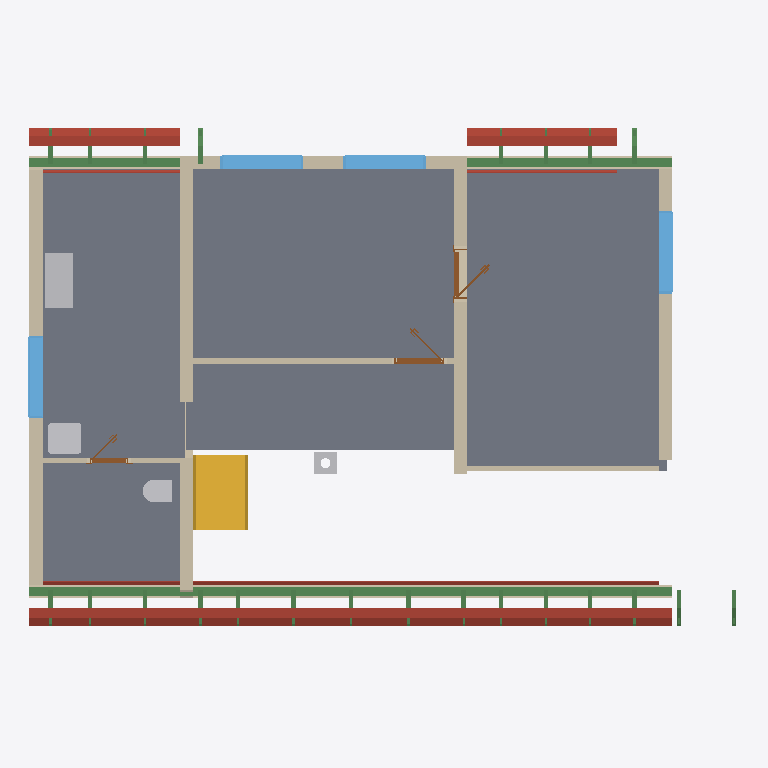
Plan cut of the same IFC building model at storey 'Roof - -2: Vapour barrier' (level 3.03 m, cut at 4.43 m), seen from above with north up, elements coloured by IFC class: 26 beams (green), 18 roofs (red-brown), 11 walls (beige), 8 slabs (grey), 4 other elements (light grey), 4 windows (light blue), 3 doors (brown), 1 stair (yellow). Cut surfaces are drawn darker.
Extent 12.9 m × 9.2 m × 8.8 m (x, y, z). Storeys (11): Ground floor at 0.00 m; Upper floor at 3.03 m; Roof - -2: Vapour barrier at 3.03 m; Roof - -3: Gypsum plasterboard at 3.03 m; Roof - 0: Rafters at 3.03 m; Roof - 0a: Collar ties at 3.03 m; Roof - +1: Wood fiberboard at 3.03 m; Roof - +2: Underlay at 3.03 m; Roof - +3: Counter-battens at 3.03 m; Roof - +4: Tile battens at 3.03 m; Roof - +5: Tiles at 3.03 m. Elements (355): 233 IfcBeam, 65 IfcSlab, 19 IfcWall, 15 IfcFurniture, 8 IfcDoor, 7 IfcWindow, 5 IfcSanitaryTerminal, 2 IfcStair, 1 IfcChimney.

HEADER;
FILE_DESCRIPTION(('ViewDefinition[DesignTransferView]'),'2;1');
FILE_NAME('/dev/null','2026-09-12T06:33:17+02:00',(''),(''),'IfcOpenShell 0.8.5','IfcOpenShell 0.8.5','Nobody');
FILE_SCHEMA(('IFC4'));
ENDSEC;
DATA;
#1=IFCPROJECT('2ImSzraan7V9uoAUwoQ$kQ',$,'My house',$,$,$,$,(#10,#15),#5);
#19=IFCSITE('29j6Igz1H9CeLb16csgE21',$,'Site',$,$,#27455,$,$,$,$,$,$,$,$);
#20=IFCBUILDING('2Ra4uPRn9BDQuULX8S2xYu',$,'My house',$,$,#27460,$,$,$,$,$,$);
#33=IFCBUILDINGSTOREY('3PeN_gF9r0dh7blkLY_xKN',$,'Ground floor',$,$,#27465,$,$,$,0.0);
#40=IFCBUILDINGSTOREY('0t0VQ13Jj8_eJbN42OYhrz',$,'Upper floor',$,$,#27470,$,$,$,3.03);
#12925=IFCBUILDINGSTOREY('0vRZUtRxXApOwOH2o4DsYy',$,'Roof - -2: Vapour barrier','Visibility container for Vapour barrier','ROOF_LAYER',#27475,$,$,$,3.03);
#12931=IFCBUILDINGSTOREY('1EeuhA5YT25AnmLqI7Mgnt',$,'Roof - -3: Gypsum plasterboard','Visibility container for Gypsum plasterboard','ROOF_LAYER',#27480,$,$,$,3.03);
#12937=IFCBUILDINGSTOREY('2VBdfuWEvFBe8PbTWLBr0R',$,'Roof - 0: Rafters','Visibility container for Rafters','ROOF_LAYER',#27485,$,$,$,3.03);
#12943=IFCBUILDINGSTOREY('3qcqvDdUz4NeUCU$PaIOp1',$,'Roof - 0a: Collar ties','Visibility container for Collar ties','ROOF_LAYER',#27490,$,$,$,3.03);
#12949=IFCBUILDINGSTOREY('2j54uOfdfEcOC1pP2Ap6sC',$,'Roof - +1: Wood fiberboard','Visibility container for Wood fiberboard','ROOF_LAYER',#27495,$,$,$,3.03);
#12955=IFCBUILDINGSTOREY('18KkF25AX54Ot3Er3dPjUw',$,'Roof - +2: Underlay','Visibility container for Roofing underlay','ROOF_LAYER',#27500,$,$,$,3.03);
#12961=IFCBUILDINGSTOREY('0Cv$_Zg7T7EvTjUZ4hZtV7',$,'Roof - +3: Counter-battens','Visibility container for Counter-battens','ROOF_LAYER',#27505,$,$,$,3.03);
#12967=IFCBUILDINGSTOREY('259auexJr6zA_ZWDUktXxs',$,'Roof - +4: Tile battens','Visibility container for Tile battens','ROOF_LAYER',#27510,$,$,$,3.03);
#12973=IFCBUILDINGSTOREY('0pShEwsb9E0uZC4RQeFW57',$,'Roof - +5: Tiles','Visibility container for Roof tiles','ROOF_LAYER',#27515,$,$,$,3.03);
#11109=IFCSLAB('0EY8i2$CTAMuQ1NhIrZxic',$,'Upper Pokoj 1',$,$,#28875,#11121,$,.FLOOR.);
#11133=IFCSLAB('0prvNEi7PDzvO1byfPwdrU',$,'Upper Pokoj 2',$,$,#28880,#11145,$,.FLOOR.);
#11181=IFCSLAB('3bUT$2gHP05Pmfw6DEIRlJ',$,'Sklad',$,$,#28890,#11193,$,.FLOOR.);
#11157=IFCSLAB('2q27EIILL4ABcV5HqvfHNW',$,'Galerie',$,$,#28885,#11169,$,.FLOOR.);
#11205=IFCSLAB('1Rl1WIWTnD7vkR4mPgvGez',$,'Zachod',$,$,#28895,#11217,$,.FLOOR.);
#12188=IFCBEAM('2bxHjOqYD3tReLVCQoRENY',$,'Beam',$,$,#27665,#12202,$,.BEAM.);
#11474=IFCWALL('0pxV4X8TjCfvCWX5L93QYi',$,'Wall 6',$,$,#29235,#11518,$,$);
#11595=IFCWALL('0M1I7di_L7bBbOw6mMTdVC',$,'Wall 7',$,$,#29240,#11639,$,$);
#2391=IFCSTAIR('1vpJQp_q17SPmp8HEMFwFF',$,'Gallery stair',$,$,#29160,$,$,.STRAIGHT_RUN_STAIR.);
#3077=IFCSLAB('31lUVE4497vglbkvAQn1PB',$,'Ceiling 1 a',$,$,#28855,#3087,$,.FLOOR.);
#11353=IFCWALL('2PG4jGo5vALOZuR6wIpGpx',$,'Wall 5',$,$,#29230,#11397,$,$);
#13717=IFCSLAB('3FnUd_2eL2oO$wr4tZ$Mpr',$,'Street segment 2 wood fiberboard',$,$,#28960,#13747,$,.ROOF.);
#11304=IFCWALL('2w1ZS7cWL9FgWURWtR7$qQ',$,'Wall 4',$,$,#29225,#11348,$,$);
#11254=IFCWALL('343VJli7fEuBtc214WpzAZ',$,'Wall 2',$,$,#29215,#11274,$,$);
#13762=IFCSLAB('0PSEjImqj0bAqqGgczCjUJ',$,'Street segment 2 roofing underlay',$,$,#28965,#13792,$,.ROOF.);
#12207=IFCBEAM('3AbCub7XH4U8vv1JAkP$wu',$,'Beam',$,$,#27670,#12221,$,.BEAM.);
#12286=IFCFURNITURE('1JIwbBRMz65BFkhJ3yZpuO',$,'Rekuperace',$,'Rekuperace',#29355,#12298,$,.USERDEFINED.);
#11229=IFCWALL('2uiAWf3un008FW8e85FQME',$,'Wall 1',$,$,#29210,#11249,$,$);
#13998=IFCSLAB('34VjUCO2DETBh4c$Yecilz',$,'Street segment 3 wood fiberboard',$,$,#28985,#14028,$,.ROOF.);
#15257=IFCSLAB('0UOrJfy1P08uJinmIAflKH',$,'Garden segment 3 wood fiberboard',$,$,#29100,#15287,$,.ROOF.);
#13436=IFCSLAB('2jMlOUMBHBafeJsoIVcfV3',$,'Street segment 1 wood fiberboard',$,$,#28935,#13466,$,.ROOF.);
#14560=IFCSLAB('0UHHfHT7P5vRLj7EaAHMSX',$,'Garden segment 1 wood fiberboard',$,$,#29035,#14590,$,.ROOF.);
#11279=IFCWALL('329CgXJJzFZfwku2pXMOFW',$,'Wall 3',$,$,#29220,#11299,$,$);
#12226=IFCBEAM('1VFaii6jjAxRq7LwOByN2e',$,'Beam',$,$,#27675,#12240,$,.BEAM.);
#11742=IFCWALL('2UDD3AHj15dg7h3dCfjanx',$,'Wall 9',$,$,#29250,#11762,$,$);
#12785=IFCWINDOW('2_WUn4mR97_x7VPpFwyjmZ',$,'Window 4',$,$,#32235,#12786,$,1.125,1.5,.WINDOW.,.SINGLE_PANEL.,$);
#12339=IFCWINDOW('0aVuS8AJTD79DEf76PDFfK',$,'Window 1',$,$,#32220,#12340,$,1.125,1.5,.WINDOW.,.SINGLE_PANEL.,$);
#12689=IFCWINDOW('05b_kve7bF6OyLrXSGaylc',$,'Window 3',$,$,#32230,#12690,$,1.375,1.5,.WINDOW.,.SINGLE_PANEL.,$);
#12435=IFCWINDOW('1rIby_ZIr8gQMQjzpnJ4aQ',$,'Window 2',$,$,#32225,#12436,$,1.125,1.5,.WINDOW.,.SINGLE_PANEL.,$);
#13481=IFCSLAB('3cLcEx7sX2bOAGRxCbTOkD',$,'Street segment 1 roofing underlay',$,$,#28940,#13511,$,.ROOF.);
#14043=IFCSLAB('3peuD6NNzEmOH3ATBJ9YUL',$,'Street segment 3 roofing underlay',$,$,#28990,#14073,$,.ROOF.);
#14605=IFCSLAB('32Lvubfu1BWO_OIZ$IHG9F',$,'Garden segment 1 roofing underlay',$,$,#29040,#14635,$,.ROOF.);
#15302=IFCSLAB('1nJa8Ok8j4VuIugHvsGjfU',$,'Garden segment 3 roofing underlay',$,$,#29105,#15332,$,.ROOF.);
#13644=IFCSLAB('05tBH3sKn3j8FKIy3riTry',$,'Street segment 2 gypsum plasterboard',$,$,#28955,#13702,$,.ROOF.);
#12129=IFCSANITARYTERMINAL('0axnyj3nD0APjde5e$sCW8',$,'Umyv',$,$,#29280,#12137,$,$);
#11716=IFCWALL('1jxllUqXH5swrZf_wDBCt$',$,'Wall 8',$,$,#29245,#11737,$,$);
#13363=IFCSLAB('0WhY3E1xz8fgBn_Gk2ZKbO',$,'Street segment 1 gypsum plasterboard',$,$,#28930,#13421,$,.ROOF.);
#12108=IFCSANITARYTERMINAL('0DIF_IDeTAHgWOwB7m7YJw',$,'WC',$,$,#29275,#12116,$,$);
#13137=IFCSLAB('1ns6EbWPvAqR80iOuEBSsA',$,'Street segment 0 wood fiberboard',$,$,#28910,#13167,$,.ROOF.);
#13925=IFCSLAB('2WxR82ZVj5hAmJXMuS2HnF',$,'Street segment 3 gypsum plasterboard',$,$,#28980,#13983,$,.ROOF.);
#11925=IFCWALL('1DDntnRjf7vBbn4K6kzFTA',$,'Wall 10',$,$,#29255,#11945,$,$);
#14487=IFCSLAB('12r5YZAtvDzwRYt3RrrMgt',$,'Garden segment 1 gypsum plasterboard',$,$,#29030,#14545,$,.ROOF.);
#2460=IFCCHIMNEY('3yYxwS3f5CJeig8bJewgTR',$,'Main chimney',$,$,#28820,#2480,$,.NOTDEFINED.);
#13188=IFCSLAB('0V38d9lfv838hJsDrs2nUn',$,'Street segment 0 roofing underlay',$,$,#28915,#13218,$,.ROOF.);
#15184=IFCSLAB('3CLwr11Pj7yRBvdFCwHTUz',$,'Garden segment 3 gypsum plasterboard',$,$,#29095,#15242,$,.ROOF.);
#12531=IFCDOOR('2YQPXBAl93rR$cL_znrrjc',$,'Door 3',$,$,#32200,#12541,$,2.15,0.9,.DOOR.,.SINGLE_SWING_RIGHT.,$);
#11785=IFCDOOR('1u6qb5b2v29e$u3ciAN0cX',$,'Door 1',$,$,#32190,#11795,$,2.15,0.9,.DOOR.,.SINGLE_SWING_RIGHT.,$);
#5613=IFCSLAB('0$7fe5mzj0oRECsR28eskL',$,'Ceiling 2',$,$,#28865,#5622,$,.FLOOR.);
#8390=IFCSLAB('09LebyECn8Ffhie9n6TN4o',$,'Ceiling 3',$,$,#28870,#8399,$,.FLOOR.);
#11968=IFCDOOR('2RiEjR7NL0XQJxOpMbyK5_',$,'Door 2',$,$,#32195,#11978,$,2.15,0.7,.DOOR.,.SINGLE_SWING_RIGHT.,$);
#13058=IFCSLAB('2xW$xo$XTEfx80z0wZSYdg',$,'Street segment 0 gypsum plasterboard',$,$,#28905,#13116,$,.ROOF.);
#22318=IFCBEAM('3sj_R2YzT3qAyWUrMjcF9D',$,'Rafter 1',$,'RAFTER',#28380,#22349,$,.USERDEFINED.);
#25312=IFCBEAM('32kXYdlaT71B1egfwYhPOM',$,'Rafter 1',$,'RAFTER',#28710,#25343,$,.USERDEFINED.);
#21682=IFCBEAM('0vxFWRSkz2bfguzm7T7_tG',$,'Rafter 1',$,'RAFTER',#28310,#21713,$,.USERDEFINED.);
#21954=IFCBEAM('1DWKRr8iHEH8RjaYFUcjSs',$,'Rafter 1',$,'RAFTER',#28340,#21985,$,.USERDEFINED.);
#299=IFCWALL('1tZmCeZ8L2dOkbyGzyyflK',$,'Wall 6',$,$,#29190,#319,$,$);
#22224=IFCBEAM('1vhVesxWz3q8NexbiViSgU',$,'Rafter 1',$,'RAFTER',#28370,#22255,$,.USERDEFINED.);
#23492=IFCBEAM('13iojVHh17pvFOChCOJ9AL',$,'Rafter 1',$,'RAFTER',#28510,#23523,$,.USERDEFINED.);
#23762=IFCBEAM('0xLxhe4eP4N84CYrvDXcS5',$,'Rafter 1',$,'RAFTER',#28540,#23793,$,.USERDEFINED.);
#24490=IFCBEAM('3tPwiJTKH3M8AM3Cvd0X$L',$,'Rafter 1',$,'RAFTER',#28620,#24521,$,.USERDEFINED.);
#25218=IFCBEAM('3P0C5OonL5bRp3pcYxsTzv',$,'Rafter 1',$,'RAFTER',#28700,#25249,$,.USERDEFINED.);
#26122=IFCBEAM('2U1N$cA8L3NArQgBWn$TQU',$,'Rafter 1',$,'RAFTER',#28800,#26153,$,.USERDEFINED.);
#26216=IFCBEAM('3hQtQOJQj5IObmkE05IlsS',$,'Rafter 1',$,'RAFTER',#28810,#26247,$,.USERDEFINED.);
#22494=IFCBEAM('0G0jbqST1Bn8k5hZXCAx47',$,'Rafter 1',$,'RAFTER',#28400,#22525,$,.USERDEFINED.);
#22588=IFCBEAM('27ZBTWZfvABBEgkgBIeqB8',$,'Rafter 1',$,'RAFTER',#28410,#22619,$,.USERDEFINED.);
#22764=IFCBEAM('14kp7taPvC2gTgUXi30qtv',$,'Rafter 1',$,'RAFTER',#28430,#22795,$,.USERDEFINED.);
#22858=IFCBEAM('3Sq1GtIn5BuOoF8_CmW5AD',$,'Rafter 1',$,'RAFTER',#28440,#22889,$,.USERDEFINED.);
#23128=IFCBEAM('3xBNB1jwrCq8ynPPB70hoG',$,'Rafter 1',$,'RAFTER',#28470,#23159,$,.USERDEFINED.);
#23222=IFCBEAM('2ojQVnPan1KP3vtpzbM3ey',$,'Rafter 1',$,'RAFTER',#28480,#23253,$,.USERDEFINED.);
#24126=IFCBEAM('3$CASjt2b2uu4iA$ZYRjYx',$,'Rafter 1',$,'RAFTER',#28580,#24157,$,.USERDEFINED.);
#24854=IFCBEAM('2IGCr7ETXAoA4RPDCGGgCZ',$,'Rafter 1',$,'RAFTER',#28660,#24885,$,.USERDEFINED.);
#25582=IFCBEAM('32f9dDACP05uaekC7R09Rr',$,'Rafter 1',$,'RAFTER',#28740,#25613,$,.USERDEFINED.);
#25676=IFCBEAM('2iSdh8uOr5cAifZh_8vbhb',$,'Rafter 1',$,'RAFTER',#28750,#25707,$,.USERDEFINED.);
#25852=IFCBEAM('0tZA3oN95EIQiCv36op3TW',$,'Rafter 1',$,'RAFTER',#28770,#25883,$,.USERDEFINED.);
#25946=IFCBEAM('1HB3CerTnCEvfiNUqu8WOL',$,'Rafter 1',$,'RAFTER',#28780,#25977,$,.USERDEFINED.);
ENDSEC;
